2-way image classification set "Ripe_UnRipe_Pistachios" from GitHub (haktas51/Ripe_UnRipe_Pistachios); label vocabulary: ripe, unripe.

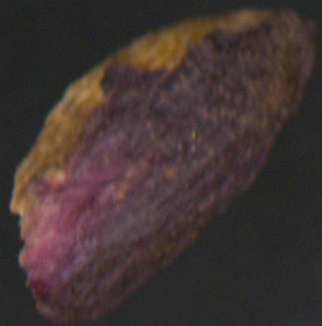
Label: ripe

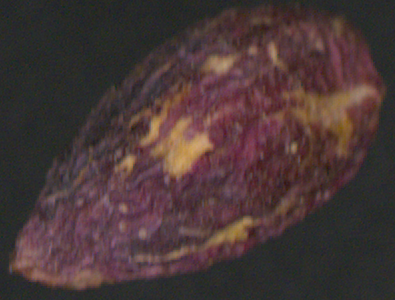
Label: ripe

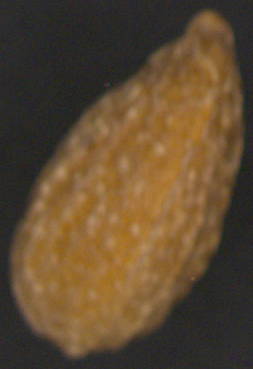
Label: unripe

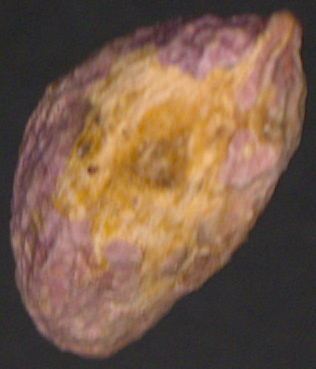
Label: ripe

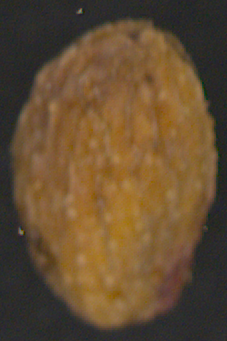
Label: unripe

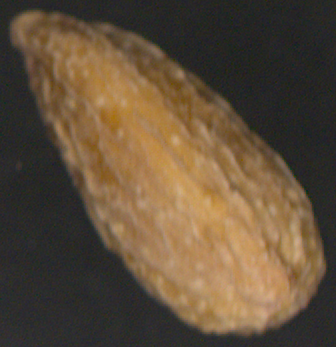
Label: unripe
